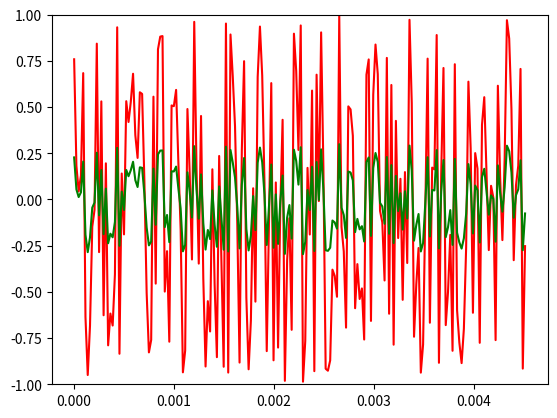

Generate this figure with matplotlib:
import numpy as np                  # 행렬 및 벡터 데이터 관리를 위한 numpy 모듈
import matplotlib.pyplot as plt     # 소리 데이터의 그래프 표현을 위한 모듈
from scipy.io.wavfile import write    # wav 형식으로 소리 데이터를 저장하기 위한 모듈
import os

# sampling rate
Fs = 44100.0            # 정보 샘플링 주파소, 1초에 44100개의 샘플링, 단위는 Hz(주파수)

# 1초 데이터 생성을 위한 환경 변수 설정
tlen = 1                    # 1초로 초기화
Ts = 1 / Fs                 # 샘플링 사이의 간격(시간) 계산
t = np.arange(0, tlen, Ts)  # 소리 데이터를 생성할 시간 성분으로 구성된 배열로 0과 1 사이를 Ts(TimeStamp)의 간격으로 분할하여
                            # Fs 개의 데이터를 담을 수 있는 배열 t를 생성

# 시그널 생성하기
sin_freq = 440                  # 사인 곡선의 주파수
src = 2 * np.pi * sin_freq * t  # t 배열의 각 성분값에 사인함수의 주기를 라디안 단위로 변환한 src 배열을 준비
signal = np.sin(src)            # timestamp를 각으로 변환한 src 배열에 맞게 사인함수 데이터를 변환

# 데이터의 시각화: 생성한 시그널 데이터를 그래프로 표현
x_range = 200                   # 시작부터 200개의 데이터만 보여주기 위한 범위값 지정

# 사인함수로 생성한 음성 데이터를 wav 형식의 파일로 저장
scaled = np.int16(signal/np.max(np.abs(signal)) * 32767)
write('snd_signal.wav', 44100, scaled)

noise = np.random.uniform(-1, 1, len(t))    # 균등분포의 난수로 구성된 잡음 데이터 생성
scaled_noise = noise * 0.3                  # noise 데이터의 볼륨을 30% 수준으로 낮춤
# 잡음 데이터와 볼륨을 낮춘 데이터 출력
print('noise[0:20] = ')
print(noise[0:20])
print('scaled_noise[0:20] = ')
print(scaled_noise[0:20])
# 데이터의 시각화: 원 데이터의 볼륨을 낮춘 scaled_noise 데이터를 그래프로 표현
plt.plot(t[0:x_range], noise[0:x_range], color='red')
plt.show()

# 데이터의 시각화: 원 데이터의 볼륨을 낮춘 scaled_noise 데이터를 그래프로 표현
plt.plot(t[0:x_range], scaled_noise[0:x_range], color='green')
plt.ylim(-1, 1)                             # y축의 데이터 구간을 -1과 1사이로 지정
plt.show()

# 생성한 전용 데이터를 wav 형식의 파일로 저장.
scaled = np.int16(noise/np.max(np.abs(noise)) * 32767)
write('noise_signal.wav', 44100, scaled)
